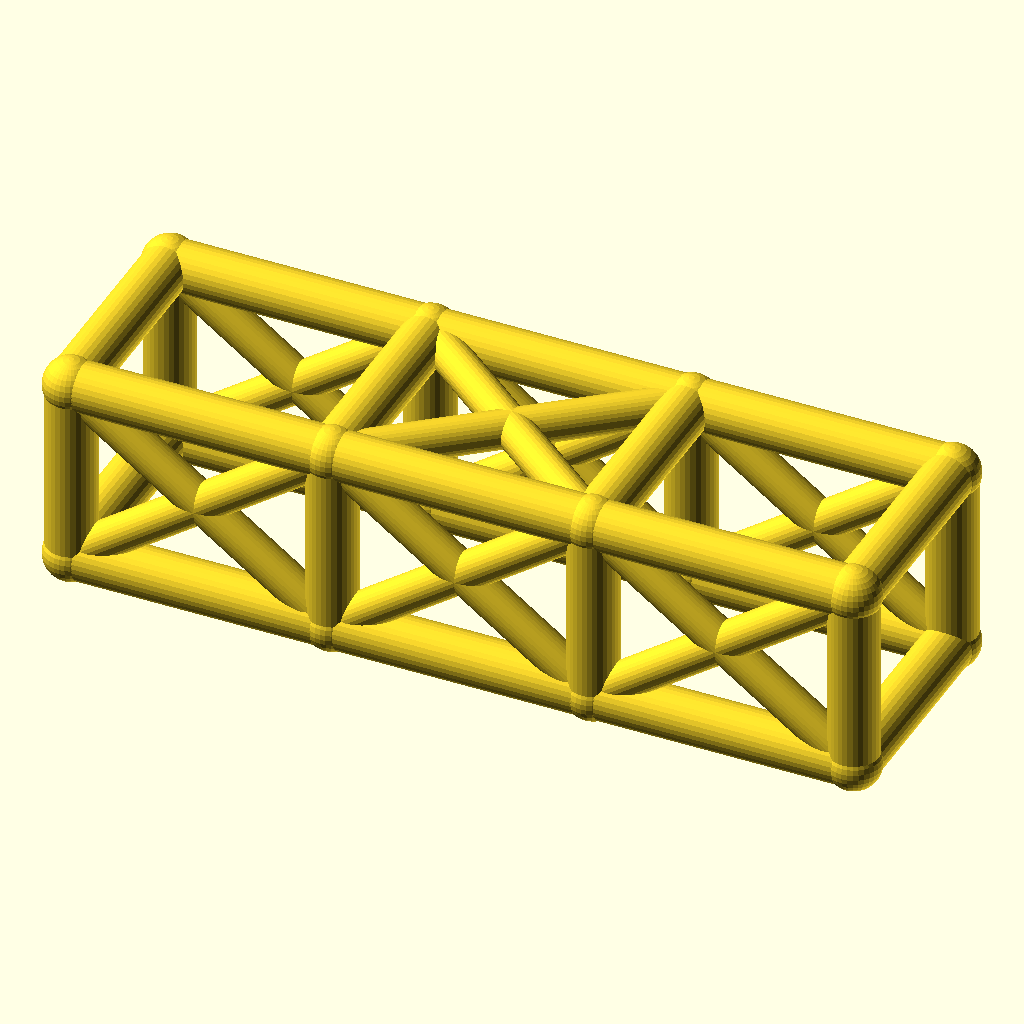
Cell 1 — every parameter at its default value.
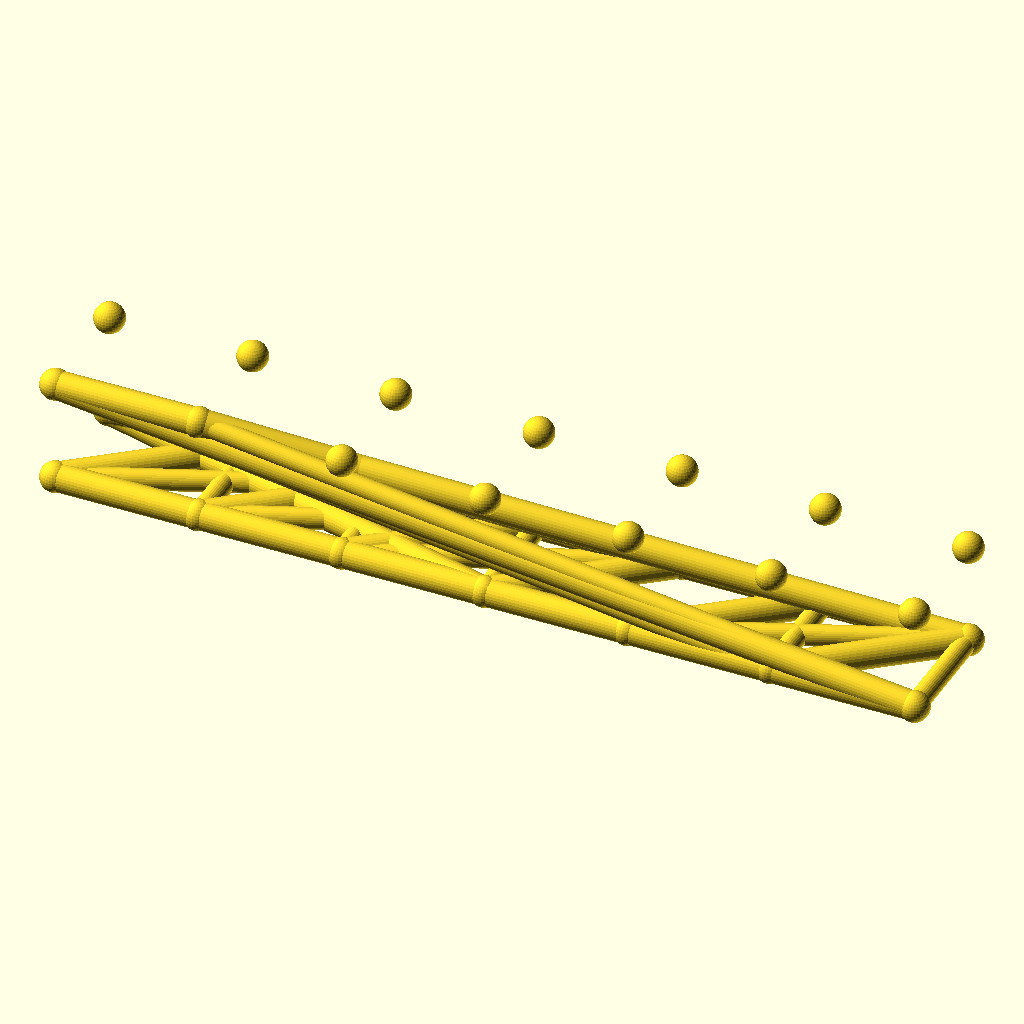
Cell 2: bays = 6 (everything else at default).
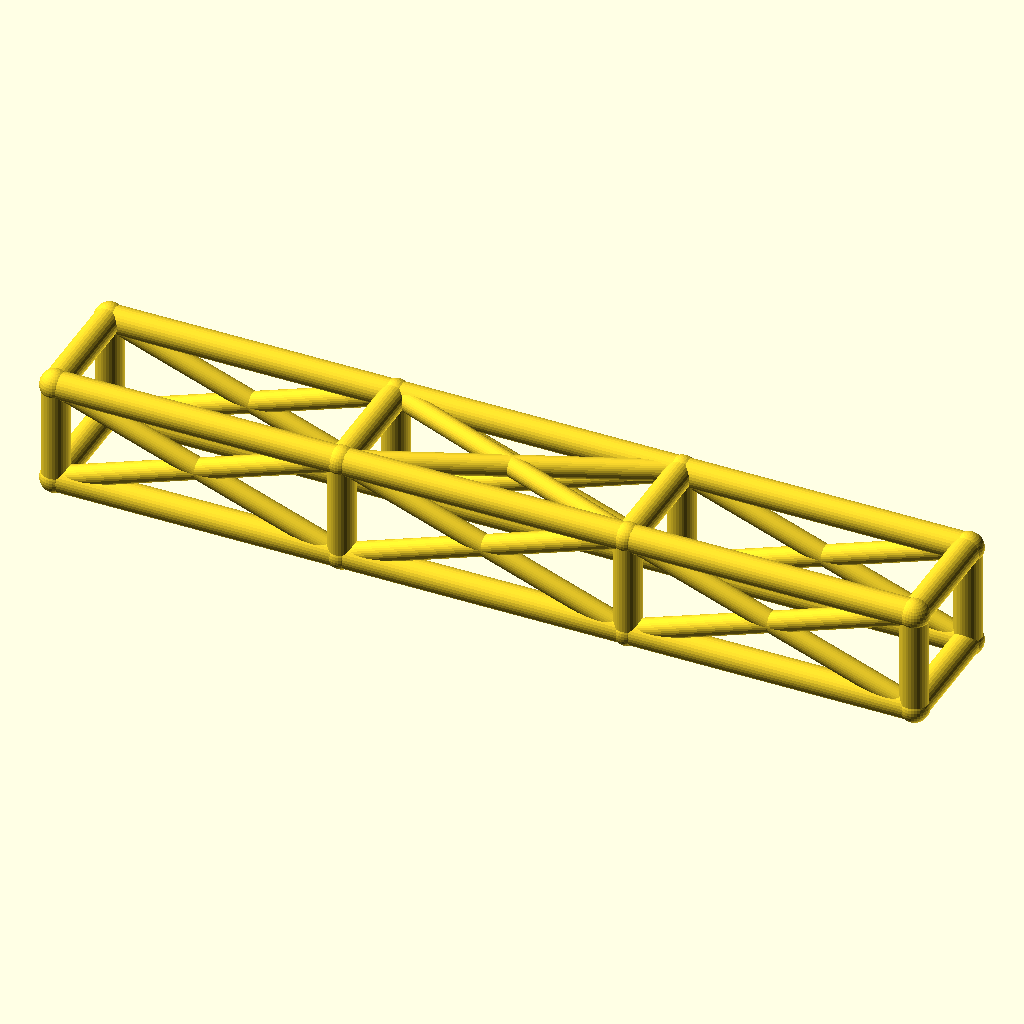
Cell 3 — bay_l set to 84, the other parameters unchanged.
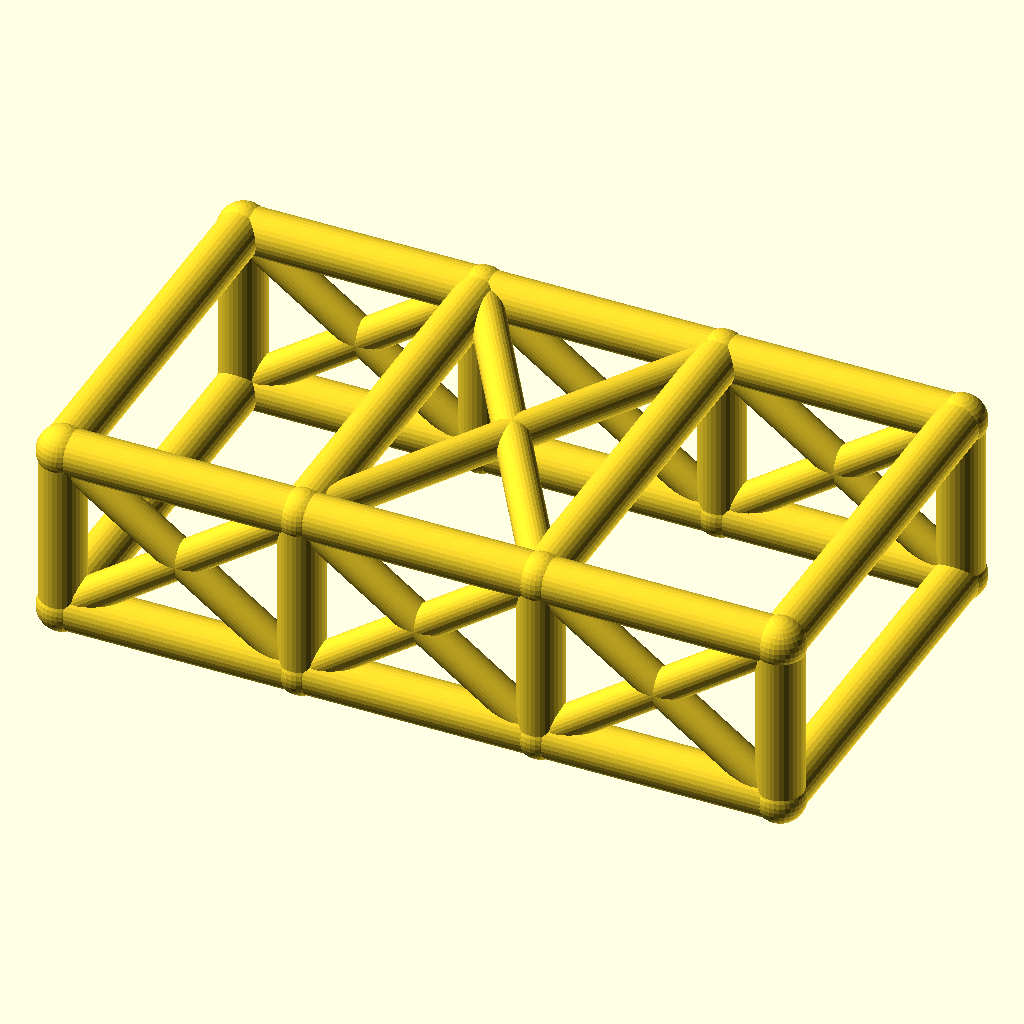
Cell 4 — cage_w set to 68, the other parameters unchanged.
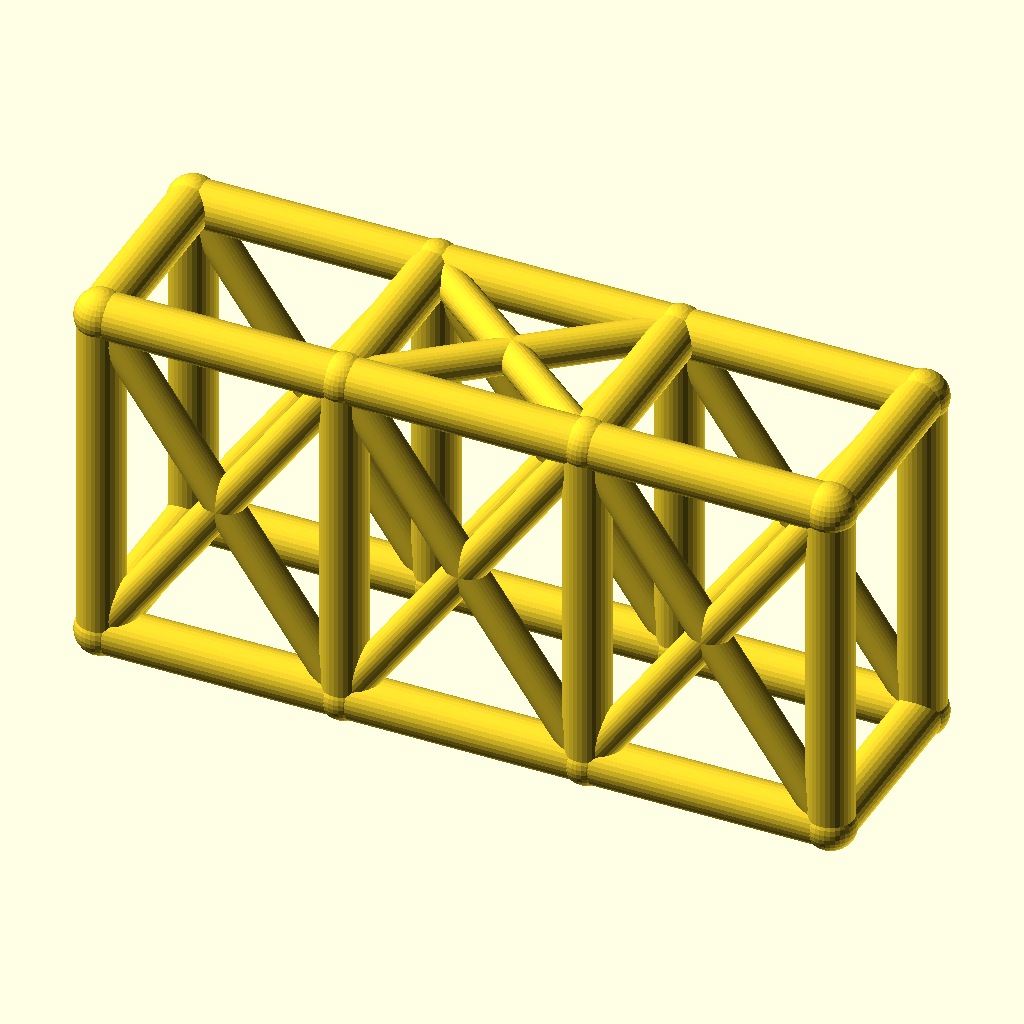
Cell 5 — cage_h set to 60, the other parameters unchanged.
All cells are drawn from the same view direction (rotation 55°, 0°, 25°, orthographic, colour scheme Cornfield), but the view is re-fitted for each cell, so position and scale can differ between cells as well as the parameter.
Source of the model, optional_data/data/wire2/rollcages/scene_0060.scad:
$fn = 32;

// ----------------------------------------------------------------------
// Roll cage: 3 bays x 2 sections, bays 42 mm, 34 x 30 mm section
// ----------------------------------------------------------------------

// --- parameters (mm) ---
bays = 3;                 // number of bays along X
sections = 2;             // levels of the cage
bay_l = 42;               // bay length, X
cage_w = 34;              // cage width, Y
cage_h = 30;              // cage height, Z
rail_r = 4;               // rail and hoop radius
diag_r = 3;               // diagonal brace radius
joint_r = 4.4;            // joint ball radius

bbox_x = bays * bay_l + 2 * joint_r;  // overall X, joints included
bbox_y = cage_w + 2 * joint_r;  // overall Y, joints included
bbox_z = cage_h + 2 * joint_r;  // overall Z, joints included
rail_d = 2 * rail_r;  // rail stock diameter
diag_d = 2 * diag_r;  // diagonal stock diameter
joint_d = 2 * joint_r;  // joint ball diameter
cage_l = bays * bay_l;  // overall cage length
nodes = [for (lvl = [0, 1], side = [0, 1], st = [0 : bays]) [st * bay_l, side * cage_w, lvl * cage_h]];

module member(a, b, r) {
  /* round stock from joint a to joint b, ends buried in the joint balls */
  d = b - a;
  length = norm(d);
  translate(a) rotate([0, acos(d[2] / length), atan2(d[1], d[0])])
    cylinder(h = length, r = r);
}

module joint(p, r) {
  /* ball at the joint centre, fatter than every member meeting there */
  translate(p) sphere(r = r);
}

/* members - each call is one graph edge */
member(nodes[0], nodes[1], rail_r);
member(nodes[1], nodes[2], rail_r);
member(nodes[2], nodes[3], rail_r);
member(nodes[4], nodes[5], rail_r);
member(nodes[5], nodes[6], rail_r);
member(nodes[6], nodes[7], rail_r);
member(nodes[8], nodes[9], rail_r);
member(nodes[9], nodes[10], rail_r);
member(nodes[10], nodes[11], rail_r);
member(nodes[12], nodes[13], rail_r);
member(nodes[13], nodes[14], rail_r);
member(nodes[14], nodes[15], rail_r);
member(nodes[0], nodes[8], rail_r);
member(nodes[1], nodes[9], rail_r);
member(nodes[2], nodes[10], rail_r);
member(nodes[3], nodes[11], rail_r);
member(nodes[4], nodes[12], rail_r);
member(nodes[5], nodes[13], rail_r);
member(nodes[6], nodes[14], rail_r);
member(nodes[7], nodes[15], rail_r);
member(nodes[8], nodes[12], rail_r);
member(nodes[9], nodes[13], rail_r);
member(nodes[10], nodes[14], rail_r);
member(nodes[11], nodes[15], rail_r);
member(nodes[0], nodes[4], rail_r);
member(nodes[3], nodes[7], rail_r);
member(nodes[0], nodes[9], diag_r);
member(nodes[8], nodes[1], diag_r);
member(nodes[1], nodes[10], diag_r);
member(nodes[9], nodes[2], diag_r);
member(nodes[2], nodes[11], diag_r);
member(nodes[10], nodes[3], diag_r);
member(nodes[4], nodes[13], diag_r);
member(nodes[12], nodes[5], diag_r);
member(nodes[5], nodes[14], diag_r);
member(nodes[13], nodes[6], diag_r);
member(nodes[6], nodes[15], diag_r);
member(nodes[14], nodes[7], diag_r);
member(nodes[9], nodes[14], diag_r);
member(nodes[13], nodes[10], diag_r);

/* joint balls */
for (p = nodes) joint(p, joint_r);
Parameter table extracted from the source (name, type, default, range or options):
bays: number, default 3
sections: number, default 2
bay_l: number, default 42
cage_w: number, default 34
cage_h: number, default 30
rail_r: number, default 4
diag_r: number, default 3
joint_r: number, default 4.4
